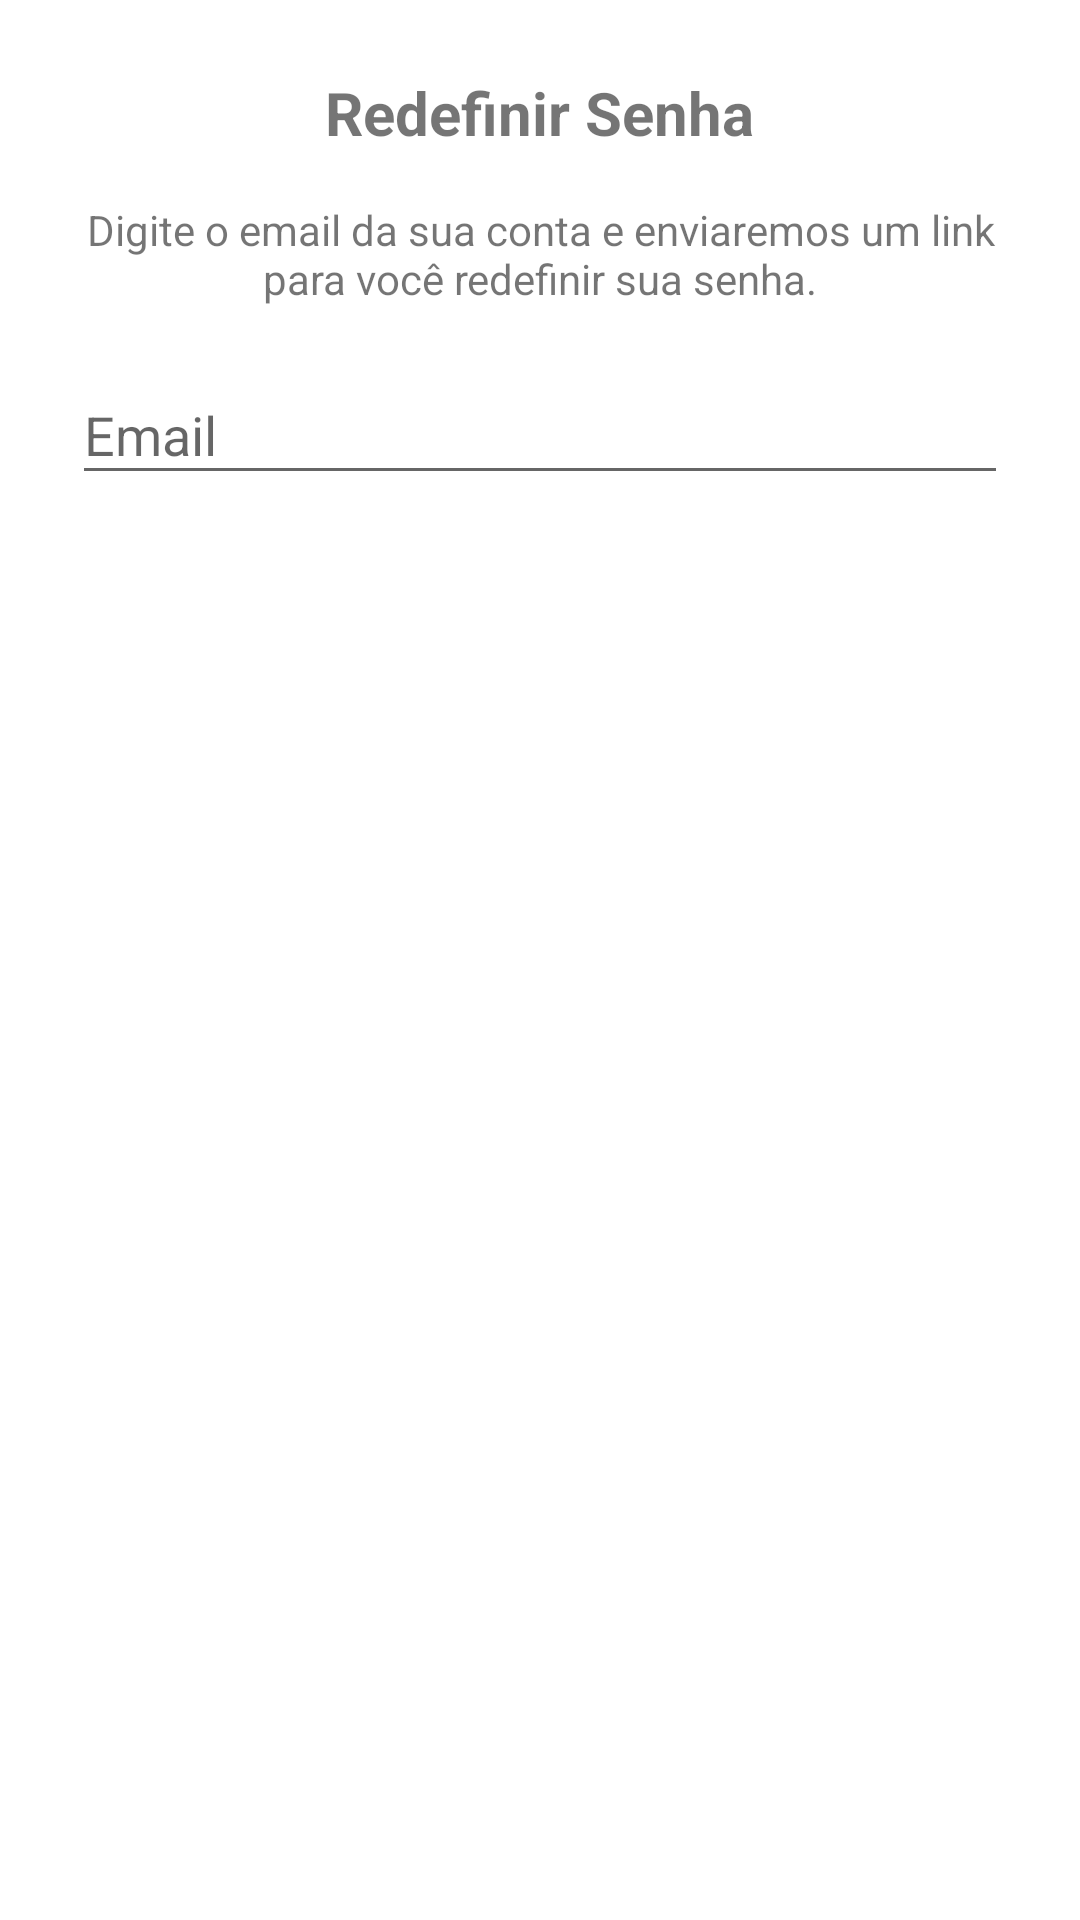

Layout XML and referenced resources for this Android screen:
<!-- AndroidManifest.xml: application theme Theme.AgroTrack -->
<!-- res/layout/dialog_esqueci_senha.xml -->
<?xml version="1.0" encoding="utf-8"?>
<LinearLayout xmlns:android="http://schemas.android.com/apk/res/android"
    android:layout_width="match_parent"
    android:layout_height="wrap_content"
    android:orientation="vertical"
    android:padding="24dp">

    <TextView
        android:layout_width="wrap_content"
        android:layout_height="wrap_content"
        android:text="Redefinir Senha"
        android:textSize="20sp"
        android:textStyle="bold"
        android:layout_gravity="center"
        android:layout_marginBottom="16dp"/>

    <TextView
        android:layout_width="wrap_content"
        android:layout_height="wrap_content"
        android:text="Digite o email da sua conta e enviaremos um link para você redefinir sua senha."
        android:gravity="center"
        android:layout_marginBottom="16dp"/>

    <com.google.android.material.textfield.TextInputLayout
        android:id="@+id/layoutEmailRedefinicao"
        style="@style/Widget.App.TextInputLayout"
        android:layout_width="match_parent"
        android:layout_height="wrap_content"
        android:hint="Email">

        <com.google.android.material.textfield.TextInputEditText
            android:id="@+id/etEmailRedefinicao"
            android:layout_width="match_parent"
            android:layout_height="wrap_content"
            android:inputType="textEmailAddress" />

    </com.google.android.material.textfield.TextInputLayout>

</LinearLayout>
<!-- resources referenced by this layout -->
<resources>
  <style name="Widget.App.TextInputLayout" parent="Widget.MaterialComponents.TextInputLayout.OutlinedBox">
          <item name="materialThemeOverlay">@style/ThemeOverlay.App.TextInputLayout</item>
          <item name="shapeAppearance">@style/ShapeAppearance.App.SmallComponent</item>
          <item name="hintTextColor">?attr/colorOnSurface</item>
      </style>
  <style name="Theme.AgroTrack" parent="Theme.MaterialComponents.DayNight.DarkActionBar">
          
          <item name="colorPrimary">@color/purple_500</item>
          <item name="colorPrimaryVariant">@color/purple_700</item>
          <item name="colorOnPrimary">@color/white</item>
          
          <item name="colorSecondary">@color/teal_200</item>
          <item name="colorSecondaryVariant">@color/teal_700</item>
          <item name="colorOnSecondary">@color/black</item>
          
          <item name="android:statusBarColor">?attr/colorPrimaryVariant</item>
          
      </style>
  <style name="ThemeOverlay.App.TextInputLayout" parent="">
          <item name="colorPrimary">@color/purple_500</item>
      </style>
  <style name="ShapeAppearance.App.SmallComponent" parent="ShapeAppearance.MaterialComponents.SmallComponent">
          <item name="cornerFamily">rounded</item>
          <item name="cornerSize">4dp</item>
      </style>
  <color name="purple_500">#FF6200EE</color>
  <color name="purple_700">#FF3700B3</color>
  <color name="white">#FFFFFFFF</color>
  <color name="teal_200">#FF03DAC5</color>
  <color name="teal_700">#FF018786</color>
  <color name="black">#FF000000</color>
</resources>
